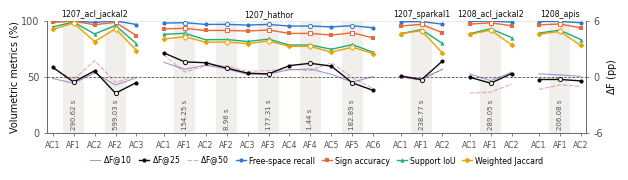

Recreate this plot in Python. (Note: this script raises an exception after producing the figure.)
import sys
import matplotlib
matplotlib.use("Agg")
import matplotlib.pyplot as plt
from matplotlib.lines import Line2D

# Rows of Table tab:reply-cycles: (label, dF25, support IoU, weighted Jaccard, free-space recall, sign accuracy)
SEQ = [
    ("1207_acl_jackal2", [
        ("A1", +1.01, 94.45, 92.11, 99.45, 98.46),
        ("B1", -0.58, 98.76, 97.94, 99.92, 99.55),
        ("A2", +0.62, 88.14, 81.38, 98.38, 96.34),
        ("B2", -1.78, 95.65, 92.70, 99.83, 98.53),
        ("A3", -0.63, 79.33, 73.34, 96.55, 86.59)]),
    ("1207_hathor", [
        ("A1", +2.55, 87.80, 83.61, 97.84, 92.74),
        ("B1", +1.58, 88.70, 85.67, 98.18, 93.11),
        ("A2", +1.49, 82.93, 80.75, 96.65, 91.25),
        ("B2", +0.92, 83.14, 80.92, 96.70, 91.31),
        ("A3", +0.37, 81.40, 79.51, 96.07, 90.74),
        ("B3", +0.29, 83.52, 81.83, 96.63, 91.66),
        ("A4", +1.18, 78.19, 77.00, 95.15, 88.59),
        ("B4", +1.43, 78.33, 77.04, 95.22, 88.65),
        ("A5", +1.12, 74.44, 71.84, 94.44, 87.11),
        ("B5", -0.67, 78.62, 76.31, 95.51, 89.18),
        ("A6", -1.48, 71.69, 70.47, 93.61, 84.47)]),
    ("1207_sparkal1", [
        ("A1", +0.06, 88.33, 88.32, 98.92, 95.18),
        ("B1", -0.33, 92.02, 91.02, 99.28, 96.73),
        ("A2", +1.68, 79.62, 71.09, 96.81, 89.19)]),
    ("1208_acl_jackal2", [
        ("A1", -0.07, 88.37, 87.70, 99.33, 96.90),
        ("B1", -0.70, 92.71, 91.57, 99.69, 98.11),
        ("A2", +0.33, 84.90, 78.34, 98.63, 95.44)]),
    ("1208_apis", [
        ("A1", -0.31, 88.98, 87.94, 99.16, 96.20),
        ("B1", -0.30, 91.49, 90.35, 99.35, 97.02),
        ("A2", -0.46, 83.17, 77.91, 98.14, 93.60)]),
]

FUSION_S = {  # duration of each continued-fusion interval (s), in order of the B checkpoints
    "1207_acl_jackal2": [290.62, 599.03],
    "1207_hathor": [154.25, 8.96, 177.31, 1.44, 182.89],
    "1207_sparkal1": [238.77],
    "1208_acl_jackal2": [289.05],
    "1208_apis": [206.08],
}
DF_10_50 = {  # (dF@10, dF@50) per checkpoint, from the former Table tab:reply-cycles
    "1207_acl_jackal2": [(-0.20, 0.90), (-0.71, -0.32), (0.40, 1.72), (-0.90, -0.62), (-0.12, 0.05)],
    "1207_hathor": [(1.54, 2.34), (0.79, 0.50), (1.23, 1.17), (0.83, 1.14), (0.24, 0.57), (0.29, 0.65),
                    (0.73, 0.77), (0.82, 0.66), (0.25, 1.48), (-0.58, -0.11), (0.00, -1.28)],
    "1207_sparkal1": [(0.10, -0.12), (-0.26, -0.37), (0.78, 0.82)],
    "1208_acl_jackal2": [(0.29, -1.77), (-0.43, -1.67), (0.47, -0.80)],
    "1208_apis": [(0.29, -1.38), (0.19, -0.88), (0.03, -1.04)],
}
INK = "#0b0b0b"
INK2 = "#52514e"
GRID = "#e4e3df"
METRICS = [  # (name, column index, color, marker) -- validated categorical slots 1-4
    ("Free-space recall", 4, "#2a78d6", "o"),
    ("Sign accuracy", 5, "#eb6834", "s"),
    ("Support IoU", 2, "#1baf7a", "^"),
    ("Weighted Jaccard", 3, "#eda100", "D"),
]

plt.rcParams.update({
    "font.family": "DejaVu Sans", "font.size": 7, "axes.linewidth": 0.6,
    "axes.edgecolor": INK2, "xtick.color": INK2, "ytick.color": INK2,
    "xtick.major.width": 0.5, "ytick.major.width": 0.5,
    "xtick.major.size": 2, "ytick.major.size": 2,
    "pdf.fonttype": 42,
})


GAP = 0.3
fig, ax = plt.subplots(figsize=(6.3, 1.85))
axr = ax.twinx()
ax.set_zorder(axr.get_zorder() + 1); ax.patch.set_visible(False)
ax.grid(axis="y", color=GRID, linewidth=0.5)
ax.set_axisbelow(True)
ax.spines["top"].set_visible(False); ax.spines["right"].set_visible(False)
for sp in ("top", "left", "bottom"):
    axr.spines[sp].set_visible(False)

xt, xl, pos, centers = [], [], 0.0, []
for name, rows in SEQ:
    x = [pos + i for i in range(len(rows))]
    labels = [r[0] for r in rows]
    isA = [l.startswith("A") for l in labels]
    durs = iter(FUSION_S[name])
    for xi, a in zip(x, isA):
        if not a:
            axr.axvspan(xi - 0.5, xi + 0.5, color="#f0efec", lw=0, zorder=0)
            ax.text(xi, 3, f"{next(durs):.2f} s", rotation=90, ha="center", va="bottom",
                    fontsize=5.0, color=INK2, zorder=1)
    for mname, col, color, marker in METRICS:
        y = [rr[col] for rr in rows]
        ax.plot(x, y, color=color, lw=1.0, zorder=2)
        ax.scatter([a for a, k in zip(x, isA) if k], [b for b, k in zip(y, isA) if k], s=9, marker=marker,
                   color=color, lw=0, zorder=3)
        ax.scatter([a for a, k in zip(x, isA) if not k], [b for b, k in zip(y, isA) if not k], s=9,
                   marker=marker, facecolor="white", edgecolor=color, lw=0.7, zorder=3)
    d10 = [v[0] for v in DF_10_50[name]]; d50 = [v[1] for v in DF_10_50[name]]
    ax.plot(x, [50 + 50 / 6 * v for v in d10], color="#4a3aa7", lw=0.8, alpha=0.5, zorder=2)
    ax.plot(x, [50 + 50 / 6 * v for v in d50], color="#d55181", lw=0.8, alpha=0.5, ls=(0, (4, 1.5)), zorder=2)
    y = [r[1] for r in rows]
    ax.plot(x, [50 + 50 / 6 * v for v in y], color=INK, lw=1.0, zorder=2)
    ax.scatter([a for a, k in zip(x, isA) if k], [50 + 50 / 6 * b for b, k in zip(y, isA) if k], s=9, color=INK, lw=0, zorder=3)
    ax.scatter([a for a, k in zip(x, isA) if not k], [50 + 50 / 6 * b for b, k in zip(y, isA) if not k], s=9,
               facecolor="white", edgecolor=INK, lw=0.7, zorder=3)
    ax.text((x[0] + x[-1]) / 2, 102, name, ha="center", va="bottom", fontsize=5.6, color=INK)
    xt += x; xl += [("AC" if l.startswith("A") else "AF") + l[1:] for l in labels]  # AC: after correction, AF: after additional fusion
    pos = x[-1] + 1 + GAP

ax.axhline(50, color=INK2, lw=0.6, ls=(0, (3, 2)), zorder=1)
# left axis: volumetric metrics, 0-100 %
ax.set_ylim(0, 100); ax.set_yticks([0, 50, 100])
ax.set_ylabel("Volumetric metrics (%)", color=INK, labelpad=1)
# right axis: dF@25, aligned so that 0 pp sits on the 25 % grid line (1 pp = 5 %)
axr.set_ylim(-6, 6)
axr.set_yticks([-6, 0, 6])

axr.set_ylabel(r"$\Delta$F (pp)", color=INK, labelpad=1)
ax.set_xticks(xt); ax.set_xticklabels(xl, fontsize=5.6)
ax.set_xlim(-0.25, xt[-1] + 0.25)

handles = [Line2D([0], [0], color="#4a3aa7", lw=0.8, alpha=0.5),
           Line2D([0], [0], color=INK, lw=1.0, marker="o", markersize=3, markeredgewidth=0),
           Line2D([0], [0], color="#d55181", lw=0.8, alpha=0.5, ls=(0, (4, 1.5)))]
handles += [Line2D([0], [0], color=c, lw=1.0, marker=m, markersize=3, markeredgewidth=0) for _, _, c, m in METRICS]
names = [r"$\Delta$F@10", r"$\Delta$F@25", r"$\Delta$F@50"] + [m[0] for m in METRICS]
ax.legend(handles, names, loc="upper center", ncol=7, frameon=False, fontsize=5.6,
           bbox_to_anchor=(0.5, -0.13), bbox_transform=ax.transAxes, handlelength=1.3, columnspacing=0.9, handletextpad=0.35)
fig.subplots_adjust(left=0.075, right=0.93, top=0.84, bottom=0.235)
fig.savefig(sys.argv[1], bbox_inches="tight", pad_inches=0.01)
if len(sys.argv) > 2:
    fig.savefig(sys.argv[2], dpi=300, bbox_inches="tight", pad_inches=0.01)
